Run: headless pygame with SDL's dummy video driver; simulated clock (each Clock.tick advances the game by its frame time, no real sleeping); random seed 0; keys injected as events and as key.get_pressed() state; no mouse input.
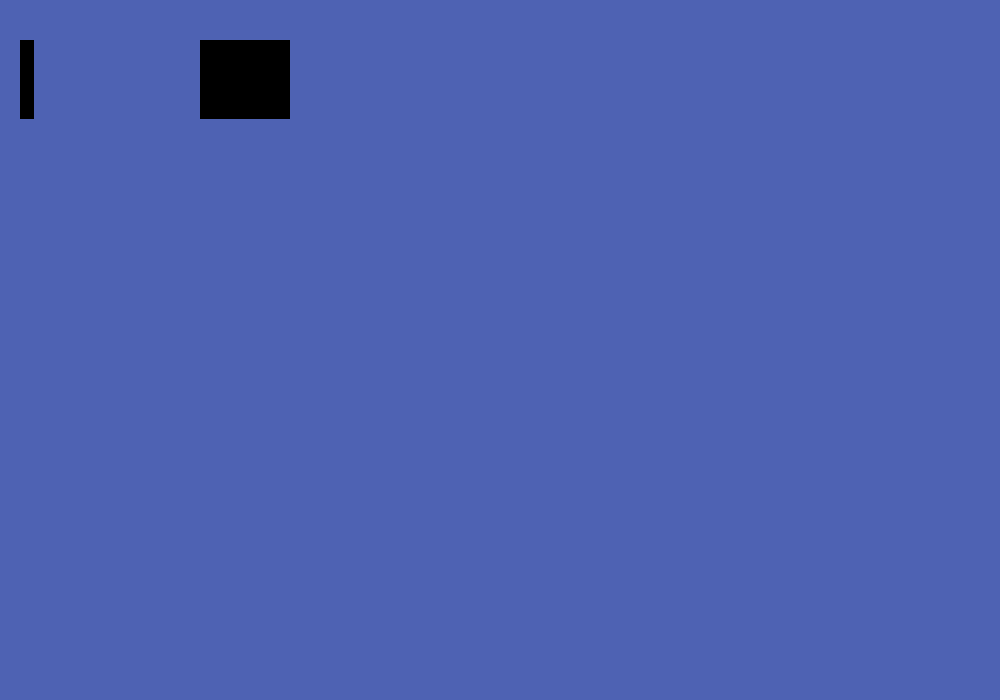
Frame 1 of 4 · flips 1–60 · no input
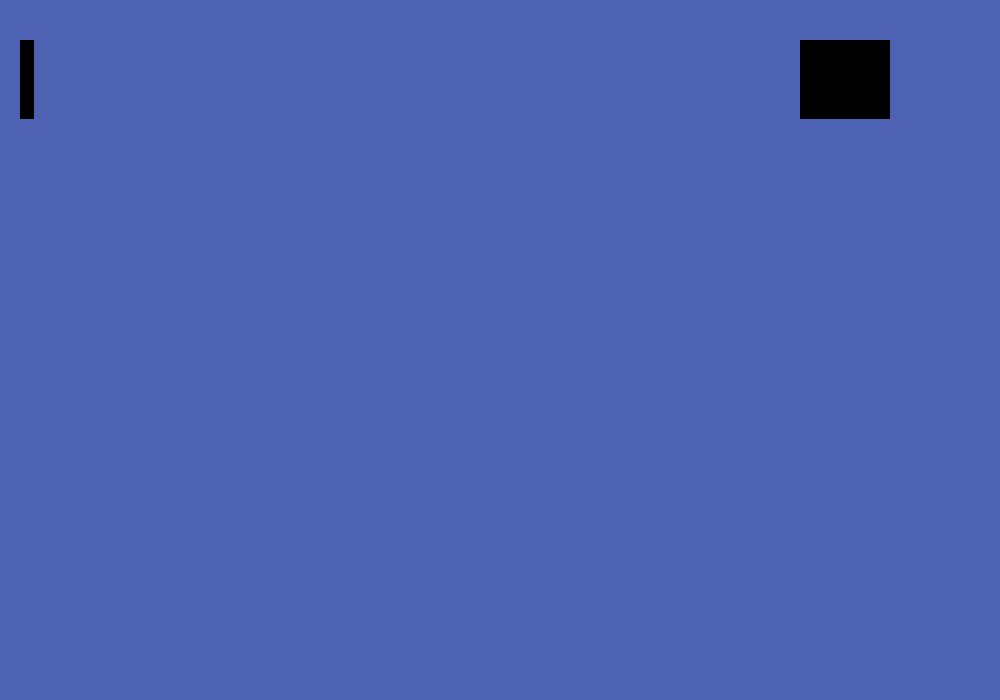
Frame 2 of 4 · flips 61–180 · tapped SPACE, RETURN · held RIGHT (→), D
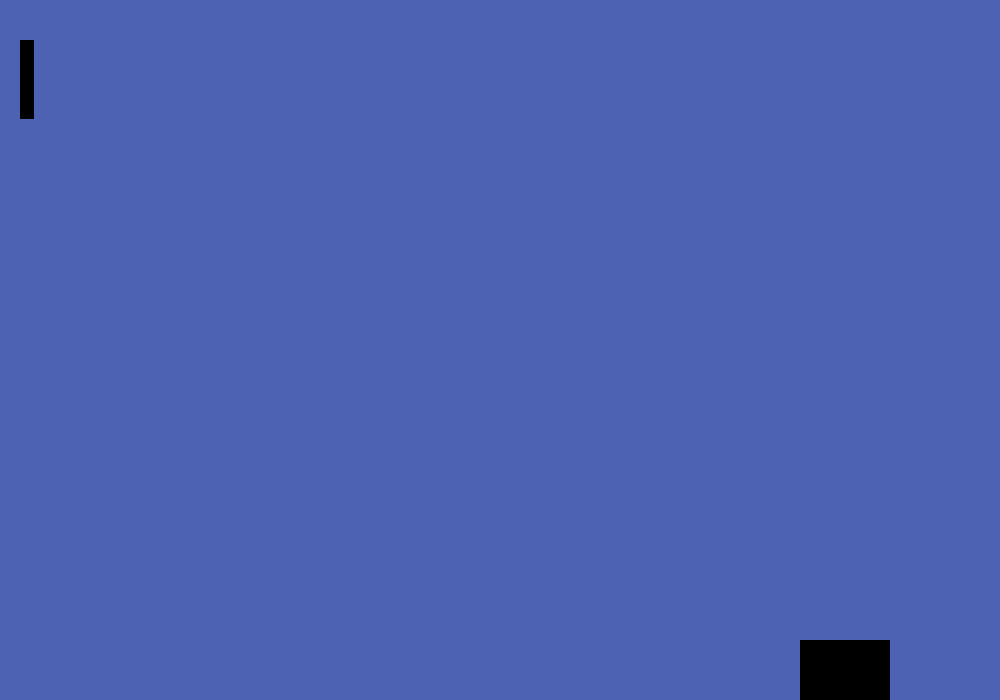
Frame 3 of 4 · flips 181–300 · held DOWN (↓), S
Frame 4 of 4 · flips 301–420 · held LEFT (←), A, UP (↑), W · screen same as frame 1, image omitted

The pygame program that drew these frames:

import pygame 

try:
    function
except NameError:
	class function(object):
		pass



class StrucktureBlock(pygame.sprite.Sprite):
	name = "StrucktureBlock"
	id = 0
	teg = "FyForge:struckture.StrucktureBlock"
	npt_teg = dict(struckture=True, type="rect")
	type = "rect"
	
	def update(self): ... # обновление
	def event(self, e: pygame.event.Event): ... # эвенты
	def draw(self, s: pygame.Surface): ... #рисование
	def colisen(self, side): ... #вызывается при колизии
	def get_rect(self) -> pygame.Rect: ... #возвращает класс Rect из pygame
	def is_walk(self) -> bool: return True # работает ли колизия на обьекте
	def set_function(self, f: function): ... #получапт функцию 
	def muve(self, x, y): ... #сдвиг
	def muve_report(self, f):
		self.muve_main = f
		def wrapper(*args, **kargs):
			return f(*args, **kargs)
		return wrapper
class Block(StrucktureBlock):
	teg = "FyForge:block.Block"
	def set_function(self, f: function, i):
		self._coliseon = f
		self.index = i
		
	def coliseon(self, x=0, y=0):
		return self._coliseon(x,y,self)
	def __init__(self, x_y, image: pygame.Surface, colisens = True):
		self.x, self.y = x_y
		self.image = image
		self.is_walk = (lambda _ = None: colisens)
	def draw(self, s: pygame.Surface):
		s.blit(self.image, (self.x, self.y))
		
	def get_rect(self):
		return self.image.get_rect(topleft=(self.x, self.y))
			
class Plaer(Block):
	teg = "FyForge:plaer.Plaer"
	speed = 5
	def event(self, e: pygame.event.Event):
		pass
	def update(self):
		keys = pygame.key.get_pressed()
		#print(self.coliseon(y = -self.speed))
		if keys[pygame.K_w] or keys[pygame.K_UP]:
			if self.coliseon(y = -self.speed)[0]:
				self.y -= self.speed
		if keys[pygame.K_s] or keys[pygame.K_DOWN]:
			if self.coliseon(y = self.speed)[0]:
				self.y += self.speed
		if keys[pygame.K_a] or keys[pygame.K_LEFT]:
			if self.coliseon(x = -self.speed)[0]:
				self.x -= self.speed
		if keys[pygame.K_d] or keys[pygame.K_RIGHT]:
			if self.coliseon(x = self.speed)[0]:
				self.x += self.speed
				
class Chart:
	colisin_blocks: list[StrucktureBlock]
	def listing_colisen(self, x, y, odjk, i=0):
		main_rect = odjk.get_rect().move(x, y)
		index = odjk.index
		log = set()
		for rect in self.colisin_blocks:
			
			if (main_rect.colliderect(rect.get_rect()) and rect.is_walk()) and rect.index != index:
				log.add((rect.teg, rect.id))
		return (not log.__len__()), log
	def __init__(self, x_y, wigth_height , blocks: list | None = None):
		self.x, self.y, self.wigth, self.height = (*x_y, *wigth_height)
		
		self.colisin_blocks = list()  if blocks is None else blocks
		self.colisin_blocks_rect = list()
		
		self.update_rect()
	def update_rect(self):
		self.colisin_blocks_rect = list()
		for i, rect in enumerate(self.colisin_blocks):
			rect.set_function(self.listing_colisen, i)
			rect.muve_report(self.muve)
			#rect.set_function((lambda x=0, y=0, rect= rect, i = i: self.listing_colisen(x, y, rect)))
			
	def update(self):
		for rect in self.colisin_blocks:
			rect.update()	
	def draw(self, s: pygame.Surface):
		for rect in self.colisin_blocks:
			rect.draw(s)
	def event(self, e: pygame.event.Event):
		for rect in self.colisin_blocks:
			rect.event(e)
	def muve(self, x, y): ... #сдвиг
			
if __name__ == "__main__":
	width, height = 1000, 700
	pygame.init()
	screen = pygame.display.set_mode((width, height))
	clock = pygame.time.Clock()
	p = 20
	c = Chart((0,0), (300, 400), [
		Block((20, 40),pygame.Surface ((14, 79))),
		Plaer((200, 40),pygame.Surface ((90, 79)))
		])
	r = 1
	while r:
		screen.fill((78, 98, 179))
		for event in pygame.event.get(): 
			if event.type == pygame.QUIT: r = 0
			c.event(event)
			if event.type == pygame.KSCAN_W:
				print(1)
		c.update()
		c.draw(screen)
		pygame.display.flip()
		clock.tick(60)
		#print(clock.get_fps())
	pygame.quit()
	
